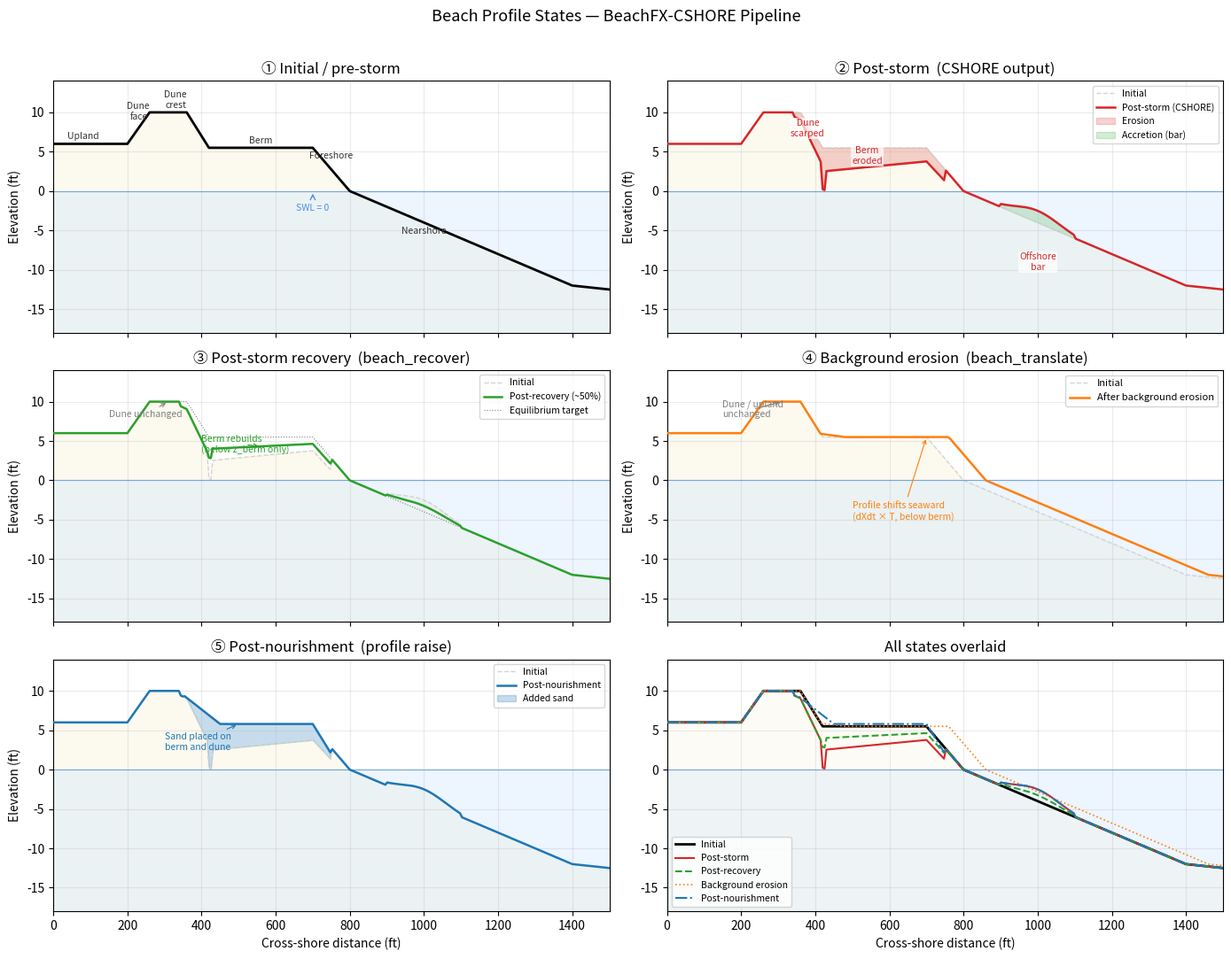

Generate this figure with matplotlib: (Note: this script raises an exception after producing the figure.)
"""
Illustrates the possible states of a cross-shore beach profile relevant to
the BeachFX-CSHORE pipeline:

  1. Initial / pre-storm
  2. Post-storm    (CSHORE output — eroded berm, scarped dune face, offshore bar)
  3. Post-recovery (beach_recover — exponential return toward equilibrium)
  4. Background erosion (beach_translate — seaward shift of berm zone)
  5. Post-nourishment  (raised berm and dune restored to design template)

Run:
    uv run examples/plot_beach_states.py
"""

import numpy as np
import matplotlib.pyplot as plt
import matplotlib.patches as mpatches
import os

# ── synthetic profile (feet, Beach-FX seaward-positive → x increases offshore) ─
def make_initial_profile():
    """Idealised profile: upland → dune → berm → foreshore → nearshore."""
    segments = [
        # x_start  x_end   z_start  z_end    description
        (0,        200,    6.0,     6.0),    # upland
        (200,      260,    6.0,     10.0),   # landward dune face
        (260,      360,    10.0,    10.0),   # dune crest
        (360,      420,    10.0,    5.5),    # seaward dune face
        (420,      700,    5.5,     5.5),    # berm (dry beach)
        (700,      800,    5.5,     0.0),    # foreshore
        (800,      1400,   0.0,     -12.0),  # nearshore slope
        (1400,     2000,   -12.0,   -15.0),  # offshore
    ]
    pts = []
    for x0, x1, z0, z1 in segments:
        n = max(3, int((x1 - x0) / 5))
        xs = np.linspace(x0, x1, n)
        zs = np.linspace(z0, z1, n)
        pts.append(np.column_stack([xs, zs]))
    xy = np.vstack(pts)
    # deduplicate x
    _, idx = np.unique(xy[:, 0], return_index=True)
    return xy[idx, 0], xy[idx, 1]


def storm_profile(x, z):
    """Post-storm: eroded berm, scarped dune face, offshore bar deposit."""
    zs = z.copy()
    # berm erosion: lower berm by ~2 ft, shoreline retreats ~80 ft
    berm_mask = (x >= 420) & (x <= 750)
    zs[berm_mask] -= np.interp(x[berm_mask], [420, 750], [3.0, 1.5])
    # dune scarping: chop seaward dune face
    dune_mask = (x >= 340) & (x <= 430)
    zs[dune_mask] -= np.interp(x[dune_mask], [340, 430], [0.5, 2.5])
    # offshore bar: small accretion in nearshore
    bar_mask = (x >= 900) & (x <= 1100)
    zs[bar_mask] += 1.5 * np.exp(-((x[bar_mask] - 1000) ** 2) / (2 * 60 ** 2))
    return zs


def recovery_profile(z_initial, z_storm, x, z_berm=5.6):
    """Partial recovery: 50% of the way back toward initial, below berm only."""
    zr = z_storm.copy()
    below_berm = z_initial <= z_berm
    zr[below_berm] = z_storm[below_berm] + 0.5 * (z_initial[below_berm] - z_storm[below_berm])
    return zr


def background_erosion_profile(x, z, dX=60, z_berm=5.6):
    """Seaward translation of the berm zone by dX feet."""
    zb = z.copy()
    below_berm = z <= z_berm
    x_shifted = x.copy().astype(float)
    x_shifted[below_berm] += dX
    zb_shifted = np.interp(x, x_shifted, z, left=z[0], right=z[-1])
    wt = (z <= z_berm).astype(float)
    return (1 - wt) * z + wt * zb_shifted


def nourishment_profile(x, z):
    """Post-nourishment: restore berm + dune to slightly above initial design."""
    zn = z.copy()
    berm_mask = (x >= 350) & (x <= 750)
    zn[berm_mask] = np.maximum(zn[berm_mask],
                               np.interp(x[berm_mask], [350, 450, 700, 750],
                                         [9.5, 5.8, 5.8, 2.0]))
    return zn


# ── plot ──────────────────────────────────────────────────────────────────────
x, z_init = make_initial_profile()
z_storm    = storm_profile(x, z_init)
z_recover  = recovery_profile(z_init, z_storm, x)
z_bg       = background_erosion_profile(x, z_init)
z_nourish  = nourishment_profile(x, z_storm)

fig, axes = plt.subplots(3, 2, figsize=(14, 11), sharex=True)
fig.suptitle("Beach Profile States — BeachFX-CSHORE Pipeline", fontsize=13, y=0.98)

XLIM = (0, 1500)
YLIM = (-18, 14)
SEA  = "#cce5ff"
LAND = "#f5e8c0"

def fill_profile(ax, x, z, color, alpha=0.25):
    ax.fill_between(x, -20, z, color=color, alpha=alpha, zorder=1)

def base_plot(ax, x, z_ref, z_show, label, color, lw=1.8, ls="-"):
    fill_profile(ax, x, z_ref, LAND)
    ax.fill_between(x, -20, 0, color=SEA, alpha=0.35, zorder=1)
    ax.plot(x, z_ref, color="lightgray", lw=1, ls="--", zorder=2, label="Initial")
    ax.plot(x, z_show, color=color, lw=lw, ls=ls, zorder=3, label=label)
    ax.axhline(0, color="#4a90d9", lw=0.8, ls="-", alpha=0.7)
    ax.set_xlim(XLIM); ax.set_ylim(YLIM)
    ax.set_ylabel("Elevation (ft)")
    ax.grid(True, alpha=0.25)
    ax.legend(fontsize=8, loc="upper right")

def annotate(ax, annotations):
    for x_a, y_a, txt, ha in annotations:
        ax.annotate(txt, xy=(x_a, y_a), fontsize=7.5, ha=ha, va="bottom",
                    color="#333333",
                    arrowprops=dict(arrowstyle="-", color="#666666", lw=0.7),
                    xytext=(x_a, y_a + 1.2))

# ── Panel 1: Initial profile ──────────────────────────────────────────────────
ax = axes[0, 0]
fill_profile(ax, x, z_init, LAND)
ax.fill_between(x, -20, 0, color=SEA, alpha=0.35, zorder=1)
ax.plot(x, z_init, "k", lw=2, zorder=3, label="Initial profile")
ax.axhline(0, color="#4a90d9", lw=0.8, alpha=0.7)
ax.set_xlim(XLIM); ax.set_ylim(YLIM)
ax.set_ylabel("Elevation (ft)")
ax.set_title("① Initial / pre-storm")
ax.grid(True, alpha=0.25)
# labels
for xp, yp, txt, dx in [
    (330, 10.0, "Dune\ncrest", 0), (230, 8.5, "Dune\nface", 0),
    (560, 5.5, "Berm", 0), (750, 3.5, "Foreshore", 0),
    (1000, -6, "Nearshore", 0), (80, 6.0, "Upland", 0)]:
    ax.text(xp, yp + 0.6, txt, fontsize=7.5, ha="center", color="#333")
ax.annotate("", xy=(700, 0), xytext=(700, -1),
            arrowprops=dict(arrowstyle="->", color="#4a90d9", lw=1))
ax.text(700, -2.5, "SWL = 0", fontsize=7.5, ha="center", color="#4a90d9")

# ── Panel 2: Post-storm ───────────────────────────────────────────────────────
ax = axes[0, 1]
base_plot(ax, x, z_init, z_storm, "Post-storm (CSHORE)", "#d62728")
ax.set_title("② Post-storm  (CSHORE output)")
dz = z_storm - z_init
ax.fill_between(x, z_init, z_storm, where=dz < 0, color="#d62728", alpha=0.2,
                label="Erosion")
ax.fill_between(x, z_init, z_storm, where=dz > 0, color="#2ca02c", alpha=0.2,
                label="Accretion (bar)")
ax.legend(fontsize=7.5, loc="upper right")
for xp, yp, txt in [(540, 3.5, "Berm\neroded"), (380, 7.0, "Dune\nscarped"),
                     (1000, -10, "Offshore\nbar")]:
    ax.text(xp, yp, txt, fontsize=7.5, ha="center", color="#d62728",
            bbox=dict(fc="white", ec="none", alpha=0.7, pad=1))

# ── Panel 3: Recovery ─────────────────────────────────────────────────────────
ax = axes[1, 0]
base_plot(ax, x, z_storm, z_recover, "Post-recovery (~50%)", "#2ca02c")
ax.plot(x, z_init, color="gray", lw=0.8, ls=":", zorder=2, label="Equilibrium target")
ax.set_title("③ Post-storm recovery  (beach_recover)")
ax.set_ylabel("Elevation (ft)")
ax.legend(fontsize=7.5, loc="upper right")
ax.annotate("Berm rebuilds\n(below z_berm only)",
            xy=(560, z_recover[(np.abs(x - 560)).argmin()]),
            xytext=(400, 3.5), fontsize=7.5,
            arrowprops=dict(arrowstyle="->", color="#2ca02c", lw=0.8),
            color="#2ca02c")
ax.annotate("Dune unchanged",
            xy=(310, z_recover[(np.abs(x - 310)).argmin()]),
            xytext=(150, 8.0), fontsize=7.5,
            arrowprops=dict(arrowstyle="->", color="gray", lw=0.8),
            color="gray")

# ── Panel 4: Background erosion ───────────────────────────────────────────────
ax = axes[1, 1]
base_plot(ax, x, z_init, z_bg, "After background erosion", "#ff7f0e", ls="-")
ax.set_title("④ Background erosion  (beach_translate)")
ax.set_ylabel("Elevation (ft)")
dz_bg = z_bg - z_init
ax.fill_between(x, z_init, z_bg, where=dz_bg < -0.05, color="#ff7f0e", alpha=0.2)
ax.annotate("Profile shifts seaward\n(dXdt × T, below berm)",
            xy=(700, z_bg[(np.abs(x - 700)).argmin()]),
            xytext=(500, -5), fontsize=7.5,
            arrowprops=dict(arrowstyle="->", color="#ff7f0e", lw=0.8),
            color="#ff7f0e")
ax.annotate("Dune / upland\nunchanged",
            xy=(310, z_bg[(np.abs(x - 310)).argmin()]),
            xytext=(150, 8.0), fontsize=7.5,
            arrowprops=dict(arrowstyle="->", color="gray", lw=0.8),
            color="gray")

# ── Panel 5: Nourishment ──────────────────────────────────────────────────────
ax = axes[2, 0]
base_plot(ax, x, z_storm, z_nourish, "Post-nourishment", "#1f77b4")
ax.set_title("⑤ Post-nourishment  (profile raise)")
ax.set_xlabel("Cross-shore distance (ft)")
ax.set_ylabel("Elevation (ft)")
ax.fill_between(x, z_storm, z_nourish, where=z_nourish > z_storm,
                color="#1f77b4", alpha=0.25, label="Added sand")
ax.legend(fontsize=7.5, loc="upper right")
ax.annotate("Sand placed on\nberm and dune",
            xy=(500, z_nourish[(np.abs(x - 500)).argmin()]),
            xytext=(300, 2.5), fontsize=7.5,
            arrowprops=dict(arrowstyle="->", color="#1f77b4", lw=0.8),
            color="#1f77b4")

# ── Panel 6: Full lifecycle sequence ─────────────────────────────────────────
ax = axes[2, 1]
ax.fill_between(x, -20, 0, color=SEA, alpha=0.35, zorder=1)
profiles = [
    (z_init,    "k",       "Initial",             2.0, "-"),
    (z_storm,   "#d62728", "Post-storm",          1.5, "-"),
    (z_recover, "#2ca02c", "Post-recovery",       1.5, "--"),
    (z_bg,      "#ff7f0e", "Background erosion",  1.2, ":"),
    (z_nourish, "#1f77b4", "Post-nourishment",    1.5, "-."),
]
for z_p, col, lbl, lw, ls in profiles:
    ax.plot(x, z_p, color=col, lw=lw, ls=ls, label=lbl, zorder=3)
ax.fill_between(x, -20, z_init, color=LAND, alpha=0.15, zorder=1)
ax.axhline(0, color="#4a90d9", lw=0.8, alpha=0.7)
ax.set_xlim(XLIM); ax.set_ylim(YLIM)
ax.set_title("All states overlaid")
ax.set_xlabel("Cross-shore distance (ft)")
ax.legend(fontsize=7.5, loc="lower left", ncol=1)
ax.grid(True, alpha=0.25)

fig.tight_layout(rect=[0, 0, 1, 0.97])

out_path = os.path.join(os.path.dirname(__file__), "..", "data", "beach_profile_states.png")
os.makedirs(os.path.dirname(out_path), exist_ok=True)
fig.savefig(out_path, dpi=150)
plt.close(fig)
print(f"Saved → {os.path.abspath(out_path)}")
